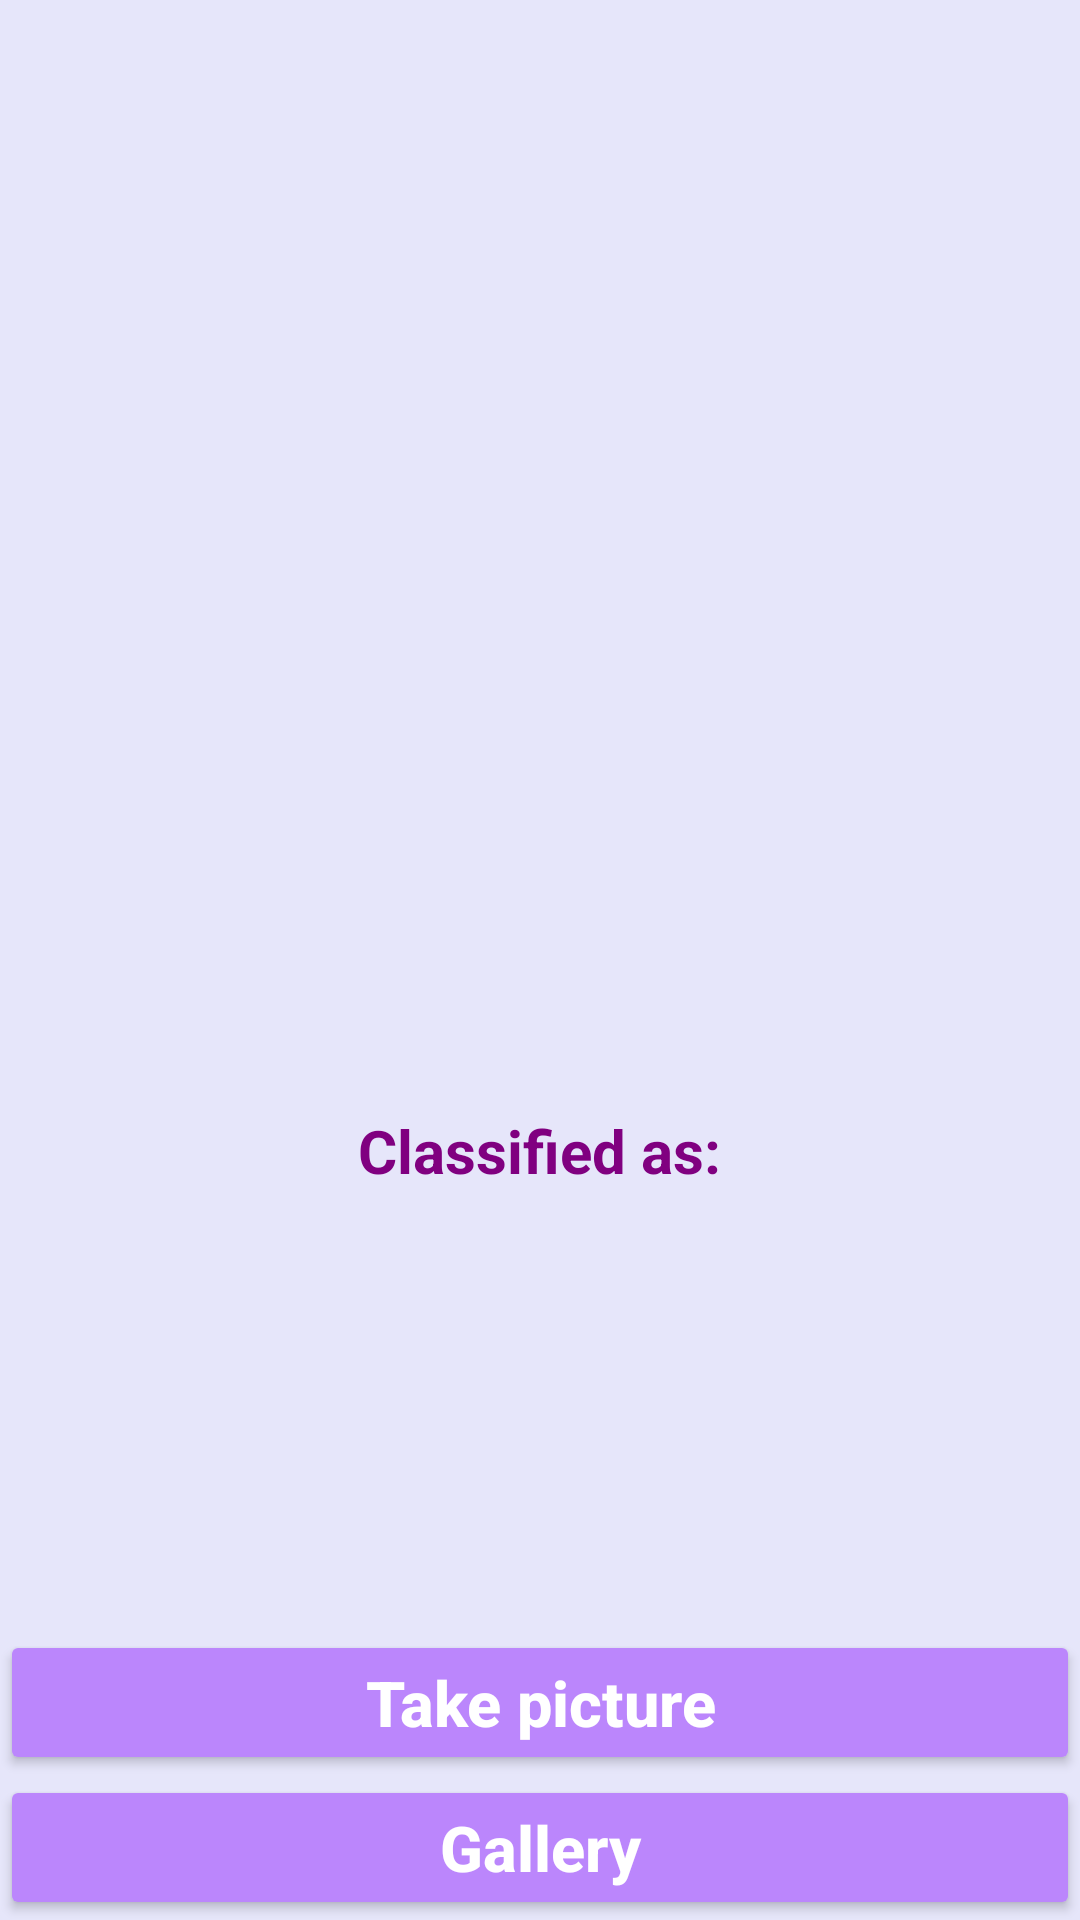

Reconstruct the res/layout file that produces this screen, plus the resources it refers to.
<!-- AndroidManifest.xml: activity theme Theme.PlantRecognition -->
<!-- res/layout/activity_main.xml -->
<?xml version="1.0" encoding="utf-8"?>
<RelativeLayout  xmlns:android="http://schemas.android.com/apk/res/android"
    xmlns:tools="http://schemas.android.com/tools"
    android:orientation="vertical"
    android:layout_width="match_parent"
    android:layout_height="match_parent"
    tools:context=".MainActivity"
    >

    <Button
        android:id="@+id/button_picture"
        android:layout_width="match_parent"
        android:layout_height="wrap_content"
        android:layout_above="@id/button_gallery"
        android:layout_centerInParent="true"
        android:text="@string/take_picture"
        android:textAllCaps="false"
        android:textSize="21sp"
        android:backgroundTint="@color/purple_200"
        android:textColor="@color/white"
        android:textStyle="bold"
        android:enabled="true"
        />
    <Button
        android:layout_width="match_parent"
        android:layout_height="wrap_content"
        android:layout_centerInParent="true"
        android:id="@+id/button_gallery"
        android:text="@string/gallery"
        android:textAllCaps="false"
        android:layout_alignParentBottom="true"
        android:textSize="21sp"
        android:textStyle="bold"
        android:textColor="@color/white"
        android:backgroundTint="@color/purple_200"
        android:enabled="true"
        />

    <ImageView
        android:id="@+id/imageView"
        android:layout_width="350sp"
        android:layout_height="350sp"
        android:layout_centerHorizontal="true"
        android:layout_marginTop="10sp"
        android:background="@drawable/round_outline"
        android:src="@drawable/welcome"
         />

    <TextView
        android:id="@+id/classified"
        android:layout_width="wrap_content"
        android:layout_height="wrap_content"
        android:layout_below="@+id/imageView"
        android:layout_centerHorizontal="true"
        android:layout_marginTop="10sp"
        android:text="@string/classify"
        android:textSize="20sp"
        android:textStyle="bold"
        android:textColor="@color/purple"
        />

    <TextView
        android:layout_width="wrap_content"
        android:layout_height="wrap_content"
        android:layout_centerHorizontal="true"
        android:text=""
        android:textColor="@color/indigo"
        android:textStyle="bold"
        android:textSize="27sp"
        android:id="@+id/result"
        android:layout_below="@+id/classified"
        />
</RelativeLayout>
<!-- resources referenced by this layout -->
<resources>
  <color name="indigo">#4b0082</color>
  <color name="purple">#800080</color>
  <color name="purple_200">#FFBB86FC</color>
  <color name="white">#FFFFFFFF</color>
  <string name="classify">Classified as: </string>
  <string name="gallery">Gallery</string>
  <string name="take_picture">Take picture</string>
  <style name="Theme.PlantRecognition" parent="android:Theme.Material.Light.NoActionBar">
          <item name="android:backgroundTint">@color/lavander</item>
            </style>
  <color name="lavander">#e6e6fa</color>
</resources>
